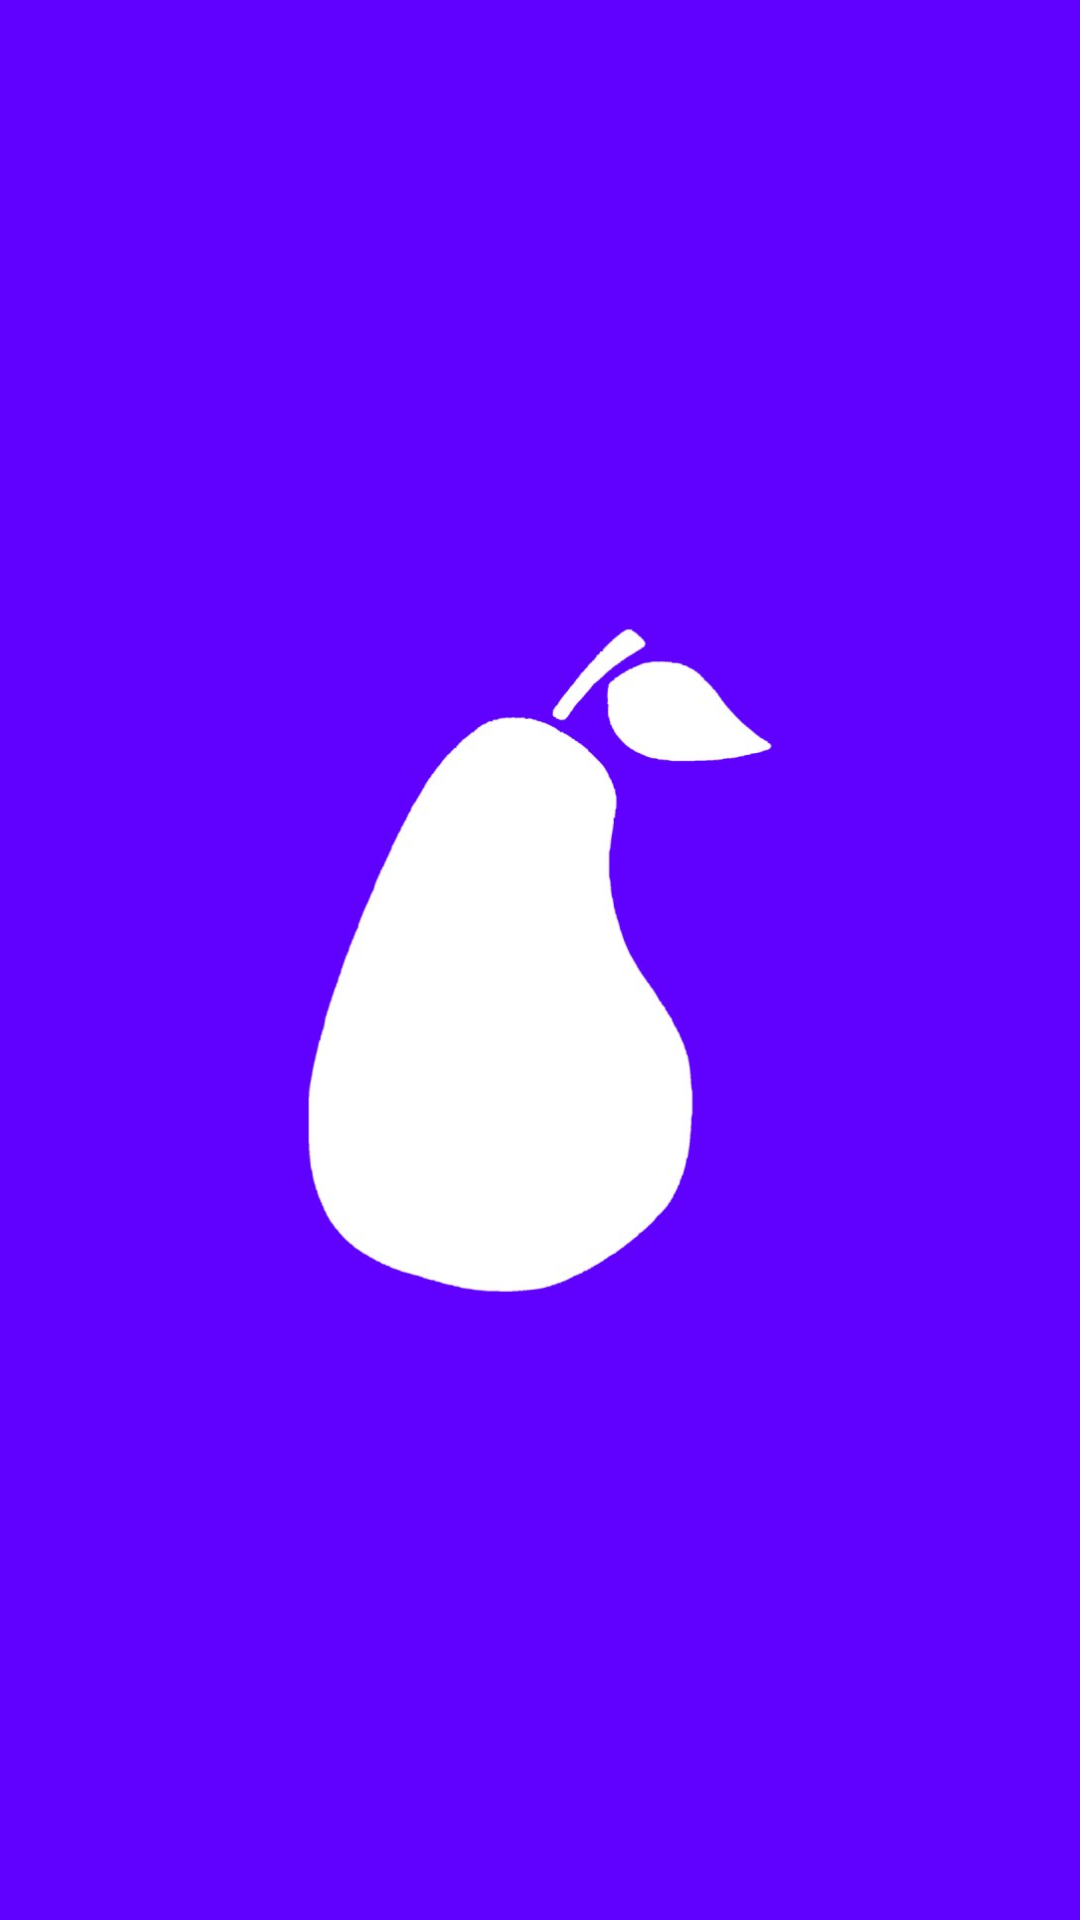

The Android layout XML behind this screen, and the referenced resources:
<!-- AndroidManifest.xml: application theme Theme.PeerStore -->
<!-- res/layout/activity_main.xml -->
<?xml version="1.0" encoding="utf-8"?>
<androidx.constraintlayout.widget.ConstraintLayout xmlns:android="http://schemas.android.com/apk/res/android"
    xmlns:app="http://schemas.android.com/apk/res-auto"
    xmlns:tools="http://schemas.android.com/tools"
    android:layout_width="match_parent"
    android:layout_height="match_parent"
    tools:context=".MainActivity">

    <ImageView
        android:id="@+id/imageView2"
        android:layout_width="4240dp"
        android:layout_height="3023dp"
        app:layout_constraintBottom_toBottomOf="parent"
        app:layout_constraintEnd_toEndOf="parent"
        app:layout_constraintHorizontal_bias="0.386"
        app:layout_constraintStart_toStartOf="parent"
        app:layout_constraintTop_toTopOf="parent"
        app:layout_constraintVertical_bias="0.467"
        app:srcCompat="@drawable/color" />

    <ImageView
        android:id="@+id/imageView3"
        android:layout_width="266dp"
        android:layout_height="331dp"
        app:layout_constraintBottom_toBottomOf="parent"
        app:layout_constraintEnd_toEndOf="parent"
        app:layout_constraintStart_toStartOf="parent"
        app:layout_constraintTop_toTopOf="parent"
        app:srcCompat="@drawable/logo" />
</androidx.constraintlayout.widget.ConstraintLayout>
<!-- resources referenced by this layout -->
<resources>
  <!-- drawable color: jpg bitmap (drawable, 19630 bytes) -->
  <!-- drawable logo: jpg bitmap (drawable, 22650 bytes) -->
  <style name="Theme.PeerStore" parent="Theme.MaterialComponents.DayNight.DarkActionBar">
          
          <item name="colorPrimary">@color/purple_500</item>
          <item name="colorPrimaryVariant">@color/purple_700</item>
          <item name="colorOnPrimary">@color/white</item>
          
          <item name="colorSecondary">@color/teal_200</item>
          <item name="colorSecondaryVariant">@color/teal_700</item>
          <item name="colorOnSecondary">@color/black</item>
          
          <item name="android:statusBarColor">?attr/colorPrimaryVariant</item>
          
      </style>
  <!-- not gathered from this repository: default colours our renderer supplied (Android Studio template values) -->
  <color name="purple_500">#FF6200EE</color>
  <color name="purple_700">#FF3700B3</color>
  <color name="teal_200">#FF03DAC5</color>
  <color name="teal_700">#FF018786</color>
  <color name="black">#FF000000</color>
  <color name="white">#FFFFFFFF</color>
</resources>
